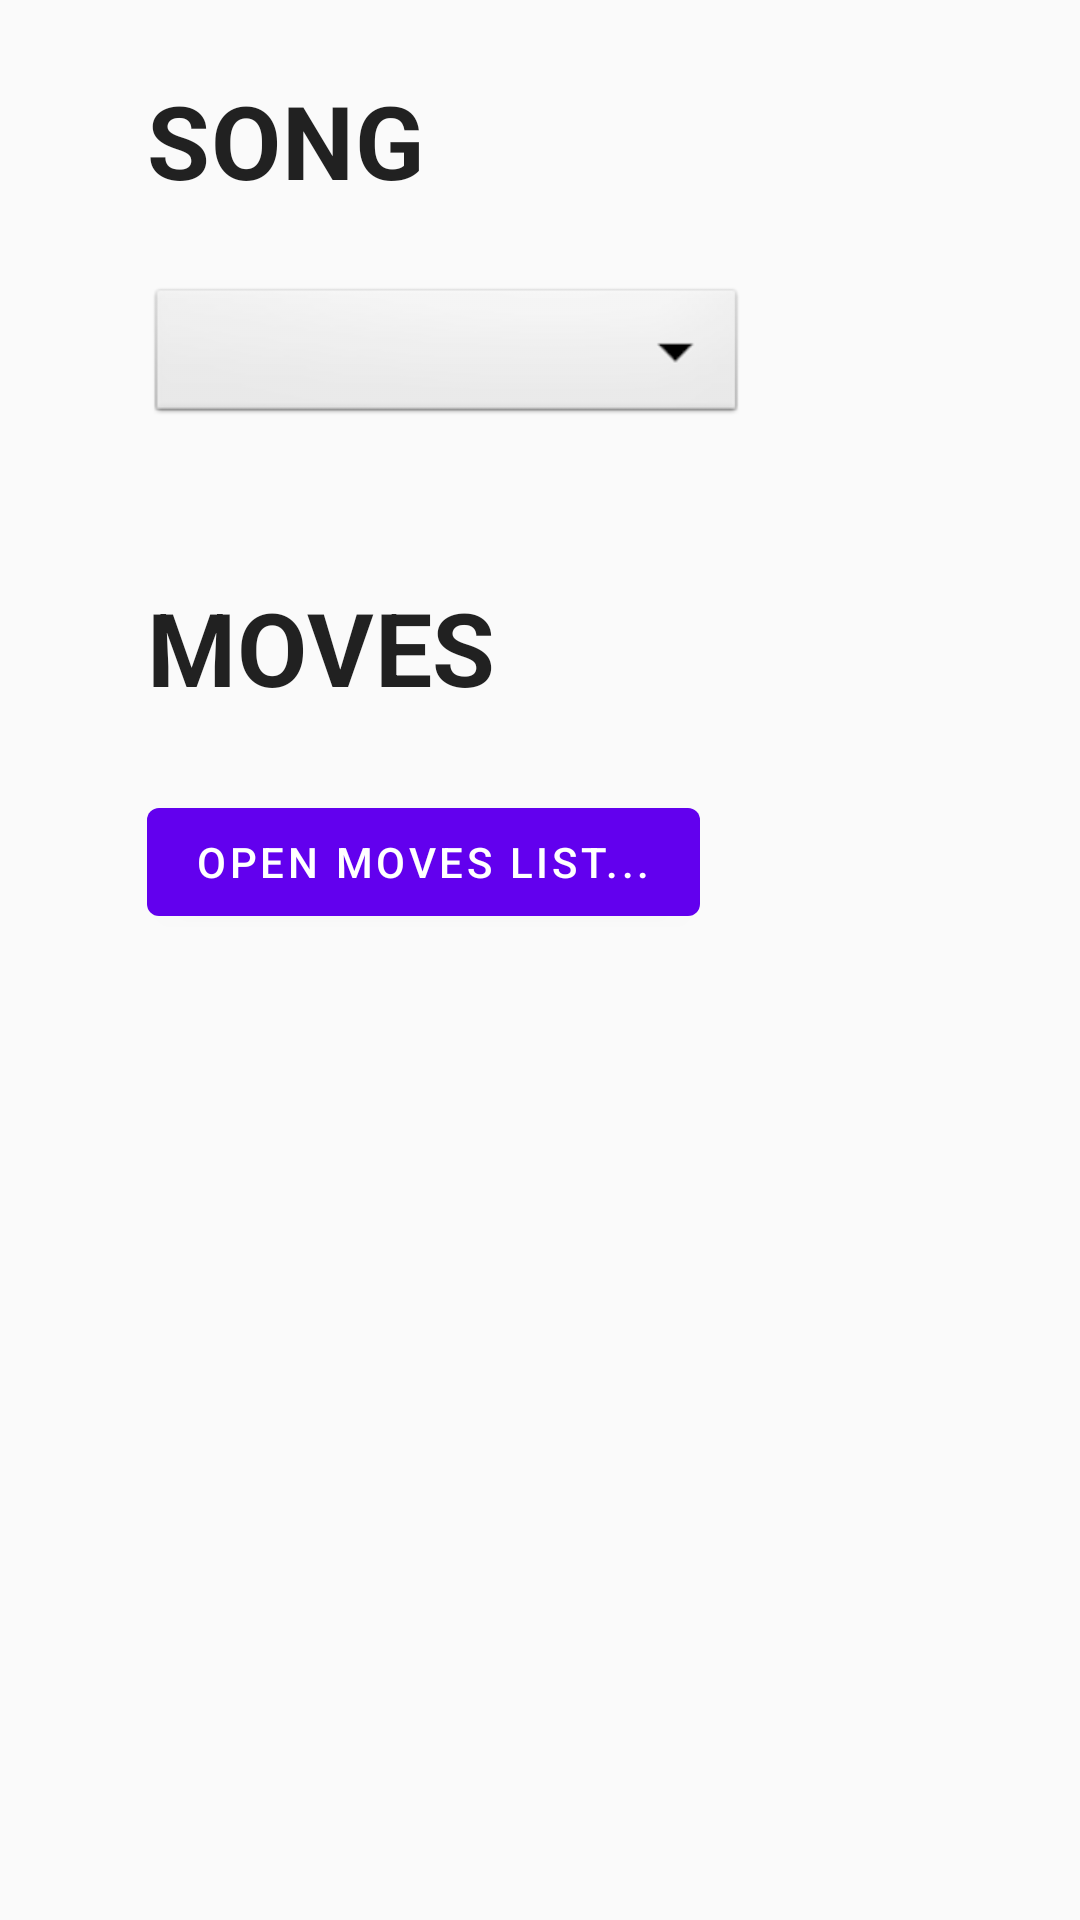

Here is an Android app screen rendered from its layout file. Give the layout XML and the strings, colors and styles it references.
<!-- AndroidManifest.xml: application theme AppTheme -->
<!-- res/layout/start_page.xml -->
<?xml version="1.0" encoding="utf-8"?>
<androidx.coordinatorlayout.widget.CoordinatorLayout xmlns:android="http://schemas.android.com/apk/res/android"
    xmlns:app="http://schemas.android.com/apk/res-auto"
    xmlns:tools="http://schemas.android.com/tools"
    android:layout_width="match_parent"
    android:layout_height="match_parent"
    android:id="@+id/start_page_layout"
    tools:context=".StartPage">

    <LinearLayout
        android:id="@+id/song_moves_layer"
        android:layout_width="275dp"
        android:layout_height="349dp"
        android:clipChildren="false"
        android:clipToPadding="false"
        android:orientation="vertical"
        android:padding="24dp"
        android:paddingTop="16dp">

        <TextView
            android:layout_width="wrap_content"
            android:layout_height="wrap_content"
            android:layout_gravity="start"
            android:layout_marginStart="25dp"
            android:text="@string/song"
            android:textAppearance="@style/TextAppearance.Shrine.Title" />

        <Spinner
            android:id="@+id/songs_spinner"
            android:layout_width="200dp"
            android:layout_height="wrap_content"
            android:layout_marginStart="25dp"
            android:layout_marginTop="25dp"
            android:background="@android:drawable/btn_dropdown"
            android:spinnerMode="dropdown" />

        <TextView
            android:layout_width="wrap_content"
            android:layout_height="wrap_content"
            android:layout_gravity="start"
            android:layout_marginLeft="25dp"
            android:layout_marginTop="50dp"
            android:text="@string/moves"
            android:textAppearance="@style/TextAppearance.Shrine.Title" />

        <com.google.android.material.button.MaterialButton
            android:id="@+id/open_moves_button"
            android:layout_width="wrap_content"
            android:layout_height="wrap_content"
            android:layout_marginStart="25dp"
            android:layout_marginTop="25dp"
            android:text="@string/open_moves_list"
            android:textAppearance="@style/TextAppearance.MaterialComponents.Button" />
    </LinearLayout>

    <TextView
        android:layout_width="wrap_content"
        android:layout_height="wrap_content"
        android:layout_gravity="start"
        android:layout_marginLeft="380dp"
        android:layout_marginTop="25dp"
        android:text="@string/play"
        android:textSize="25sp"
        android:textAppearance="@style/TextAppearance.Shrine.Title" />

    <com.google.android.material.button.MaterialButton
        android:id="@+id/play_music_button"
        android:layout_width="73dp"
        android:layout_height="64dp"
        android:layout_marginLeft="380dp"
        android:layout_marginTop="75dp"
        android:gravity="center"
        app:icon="@drawable/play_button"
        app:iconGravity="top"
        app:iconSize="44dp" />

    <TextView
        android:layout_width="wrap_content"
        android:layout_height="wrap_content"
        android:layout_gravity="start"
        android:layout_marginLeft="380dp"
        android:layout_marginTop="165dp"
        android:text="@string/show_dance"
        android:textSize="25sp"
        android:textAppearance="@style/TextAppearance.Shrine.Title" />

    <com.google.android.material.button.MaterialButton
        android:id="@+id/show_dance_button"
        android:layout_width="wrap_content"
        android:layout_height="64dp"
        android:layout_marginLeft="380dp"
        android:layout_marginTop="220dp"
        android:gravity="center"
        app:icon="@drawable/show_dance_button"
        app:iconSize="44dp"
        app:iconGravity="top"/>

    <LinearLayout
        android:layout_width="match_parent"
        android:layout_height="221dp"
        android:layout_marginTop="316dp"
        android:clipChildren="false"
        android:clipToPadding="false"
        android:orientation="horizontal"
        android:padding="24dp"
        android:paddingTop="16dp"
        android:paddingBottom="16dp">

        <HorizontalScrollView
            android:id="@+id/hor_scroll_view_timeline"
            android:layout_width="wrap_content"
            android:layout_height="wrap_content">

            <LinearLayout
                android:id="@+id/linear_layout_on_anim_timeline"
                android:layout_width="wrap_content"
                android:layout_height="wrap_content"
                android:orientation="horizontal">
            </LinearLayout>
        </HorizontalScrollView>
    </LinearLayout>

</androidx.coordinatorlayout.widget.CoordinatorLayout>
<!-- resources referenced by this layout -->
<resources>
  <!-- drawable play_button (drawable-anydpi) -->
  <vector xmlns:android="http://schemas.android.com/apk/res/android"
      android:width="24dp"
      android:height="24dp"
      android:viewportWidth="24"
      android:viewportHeight="24"
      android:tint="#333333"
      android:alpha="0.6">
    <group android:scaleX="1.1111112"
        android:scaleY="1.1111112"
        android:translateX="-1.3333334"
        android:translateY="-1.3333334">
      <path
          android:fillColor="@android:color/white"
          android:pathData="M13.05,9.79L10,7.5v9l3.05,-2.29L16,12zM13.05,9.79L10,7.5v9l3.05,-2.29L16,12zM13.05,9.79L10,7.5v9l3.05,-2.29L16,12zM11,4.07L11,2.05c-2.01,0.2 -3.84,1 -5.32,2.21L7.1,5.69c1.11,-0.86 2.44,-1.44 3.9,-1.62zM5.69,7.1L4.26,5.68C3.05,7.16 2.25,8.99 2.05,11h2.02c0.18,-1.46 0.76,-2.79 1.62,-3.9zM4.07,13L2.05,13c0.2,2.01 1,3.84 2.21,5.32l1.43,-1.43c-0.86,-1.1 -1.44,-2.43 -1.62,-3.89zM5.68,19.74C7.16,20.95 9,21.75 11,21.95v-2.02c-1.46,-0.18 -2.79,-0.76 -3.9,-1.62l-1.42,1.43zM22,12c0,5.16 -3.92,9.42 -8.95,9.95v-2.02C16.97,19.41 20,16.05 20,12s-3.03,-7.41 -6.95,-7.93L13.05,2.05C18.08,2.58 22,6.84 22,12z"/>
    </group>
  </vector>
  <!-- drawable show_dance_button: png bitmap (drawable-hdpi, 514 bytes) -->
  <string name="moves">Moves</string>
  <string name="open_moves_list">Open moves list...</string>
  <string name="play">Play song</string>
  <string name="show_dance">Show dance</string>
  <string name="song">Song</string>
  <style name="TextAppearance.Shrine.Title" parent="TextAppearance.MaterialComponents.Headline4">
          <item name="textAllCaps">true</item>
          <item name="android:textStyle">bold</item>
          <item name="android:textColor">?android:attr/textColorPrimary</item>
      </style>
  <style name="AppTheme" parent="Theme.MaterialComponents.DayNight.Bridge">
          
          <item name="colorPrimary">@color/colorPrimary</item>
          <item name="colorPrimaryDark">@color/colorPrimaryDark</item>
          <item name="colorAccent">@color/colorAccent</item>
      </style>
  <color name="colorPrimary">#6200EE</color>
  <color name="colorPrimaryDark">#3700B3</color>
  <color name="colorAccent">#03DAC5</color>
</resources>
